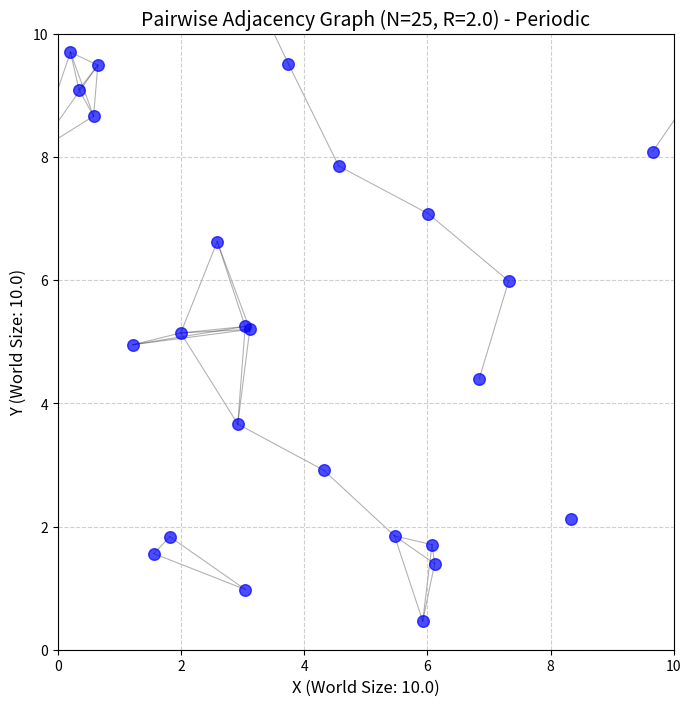
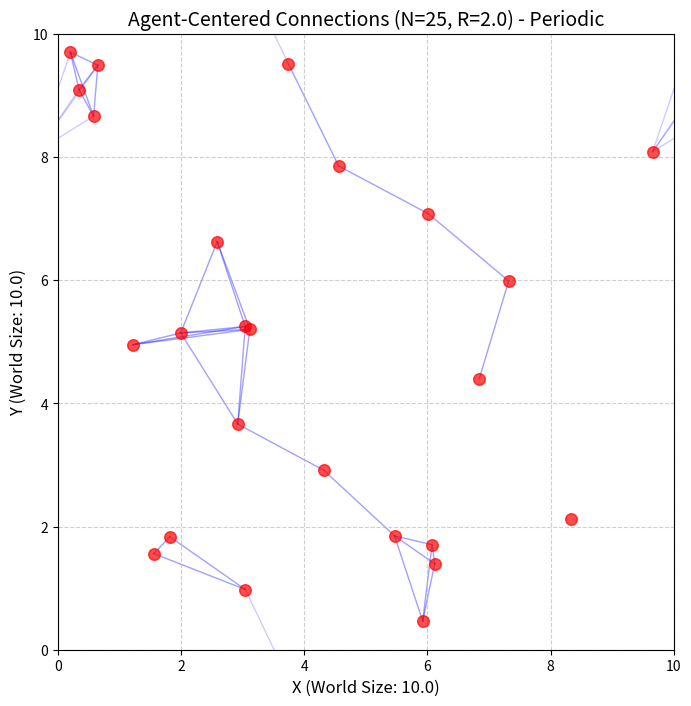

These charts were generated, in order, by the following Python code:
import numpy as np
import matplotlib.pyplot as plt
import random
from itertools import combinations

def plot_agent_connections(num_agents: int, 
                            world_size: float, 
                            radius: float, 
                            dot_size: int = 50, 
                            seed: int = None):
    """
    绘制两个快照，并正确处理周期性边界的连线：
    1. 普通邻接图：智能体之间距离在 radius 内则连线。
    2. 超边结构示意图：从每个智能体向其 radius 内的其他智能体连线。
    """
    if seed is not None:
        np.random.seed(seed)

    positions = np.random.uniform(0, world_size, (num_agents, 2))

    # --- Helper function to plot lines with periodic boundary conditions ---
    def plot_periodic_line(ax, p1, p2, world_size, color='k', alpha=0.3, linewidth=0.8, zorder=1):
        """
        绘制两点之间的连线，考虑周期性边界。
        p1, p2: 形状为 (2,) 的数组，代表点的坐标 [x, y]
        """
        dx_raw = p2[0] - p1[0]
        dy_raw = p2[1] - p1[1]

        # 计算考虑周期性边界的最短差值分量
        dx_periodic = (dx_raw + world_size / 2) % world_size - world_size / 2
        dy_periodic = (dy_raw + world_size / 2) % world_size - world_size / 2

        # 检查是否跨越了x边界
        if abs(dx_raw) > world_size / 2: # 实际的x差值大于L/2，说明最短路径跨边界
            # 画两段线
            # 第一段：从 p1 到 x 边界
            x_mid1_p1 = world_size if dx_raw < 0 else 0 # p1 接触的 x 边界 (如果p2在p1右边且跨界, p1到右边界L; 如果p2在p1左边且跨界, p1到左边界0)
            y_mid1_p1 = p1[1] + dy_periodic * (abs(x_mid1_p1 - p1[0]) / abs(dx_periodic)) if abs(dx_periodic) > 1e-7 else p1[1]
            
            ax.plot([p1[0], x_mid1_p1], [p1[1], y_mid1_p1], color=color, alpha=alpha, linewidth=linewidth, zorder=zorder)
            
            # 第二段：从另一侧 x 边界到 p2
            x_mid1_p2 = 0 if dx_raw < 0 else world_size # p2 接触的 x 边界 (与上面相反)
            y_mid1_p2 = p2[1] - dy_periodic * (abs(p2[0] - x_mid1_p2) / abs(dx_periodic)) if abs(dx_periodic) > 1e-7 else p2[1]
            ax.plot([x_mid1_p2, p2[0]], [y_mid1_p2, p2[1]], color=color, alpha=alpha, linewidth=linewidth, zorder=zorder)
        else: # x方向不跨界
            dx_to_plot = dx_raw # 直接使用原始x差值

        # 检查是否跨越了y边界
        if abs(dy_raw) > world_size / 2:
            # 画两段线
            y_mid2_p1 = world_size if dy_raw < 0 else 0
            x_mid2_p1 = p1[0] + dx_periodic * (abs(y_mid2_p1 - p1[1]) / abs(dy_periodic)) if abs(dy_periodic) > 1e-7 else p1[0]
            ax.plot([p1[0], x_mid2_p1], [p1[1], y_mid2_p1], color=color, alpha=alpha, linewidth=linewidth, zorder=zorder)

            y_mid2_p2 = 0 if dy_raw < 0 else world_size
            x_mid2_p2 = p2[0] - dx_periodic * (abs(p2[1] - y_mid2_p2) / abs(dy_periodic)) if abs(dy_periodic) > 1e-7 else p2[0]
            ax.plot([x_mid2_p2, p2[0]], [y_mid2_p2, p2[1]], color=color, alpha=alpha, linewidth=linewidth, zorder=zorder)
        else: # y方向不跨界
            dy_to_plot = dy_raw

        # 如果x和y方向都不跨界，则直接画一条直线
        if abs(dx_raw) <= world_size / 2 and abs(dy_raw) <= world_size / 2:
            ax.plot([p1[0], p2[0]], [p1[1], p2[1]], color=color, alpha=alpha, linewidth=linewidth, zorder=zorder)
        # 注意：如果同时跨越x和y边界，上面的逻辑会画出四条线段的近似（两条x跨界，两条y跨界），
        # 更精确的画法是找到对角线穿过的点，但这会更复杂。
        # 目前的简化逻辑是，如果x跨界，就画x跨界的两条线；如果y跨界，就画y跨界的两条线。
        # 如果只想画最短路径的那一条（或两条）线，逻辑需要调整。

    # --- 为了简化并直接使用最短矢量来画线 ---
    # 我们重新定义一个画线函数，它接受原始点和最短矢量
    def plot_shortest_path_line(ax, p1_coords, p2_coords, world_size, color, alpha, linewidth, zorder):
        """Plots a line between p1 and p2, handling periodic boundaries by drawing segments."""
        x1, y1 = p1_coords
        x2, y2 = p2_coords

        dx = x2 - x1
        dy = y2 - y1

        # Apply periodic boundary correction to find the shortest vector components
        if abs(dx) > world_size / 2:
            dx = dx - np.sign(dx) * world_size
        if abs(dy) > world_size / 2:
            dy = dy - np.sign(dy) * world_size
        
        # Target point for the shortest path line segment from p1
        x2_eff = x1 + dx
        y2_eff = y1 + dy

        # Now, draw segments if x2_eff or y2_eff are outside [0, world_size] due to dx, dy
        # This means the line segment (x1,y1) to (x2_eff,y2_eff) might cross boundaries
        
        points_to_plot_x = [x1]
        points_to_plot_y = [y1]

        # Handle X wrap-around
        if x2_eff > world_size: # Wrapped from left to right
            points_to_plot_x.extend([world_size, 0])
        elif x2_eff < 0: # Wrapped from right to left
            points_to_plot_x.extend([0, world_size])
        points_to_plot_x.append(x2_eff % world_size) # Ensure final x is within bounds

        # Handle Y wrap-around
        if y2_eff > world_size: # Wrapped from bottom to top
            points_to_plot_y.extend([world_size, 0])
        elif y2_eff < 0: # Wrapped from top to bottom
            points_to_plot_y.extend([0, world_size])
        points_to_plot_y.append(y2_eff % world_size) # Ensure final y is within bounds
        
        # This logic is still tricky for plotting.
        # A common way is to plot multiple "ghost" copies of the world.
        # For simplicity here, we'll use the shortest vector and plot segments.

        # Simplified approach: plot lines to 8 neighbors + original
        # This is often easier than complex line segmenting for visualization
        for i_offset in [-1, 0, 1]:
            for j_offset in [-1, 0, 1]:
                if i_offset == 0 and j_offset == 0:
                    p2_draw = p2_coords # Original p2
                else:
                    # p2 in a neighboring "ghost" cell
                    p2_draw = (p2_coords[0] + i_offset * world_size, 
                               p2_coords[1] + j_offset * world_size) 
                
                # Calculate distance to this potentially shifted p2
                current_dx = p2_draw[0] - p1_coords[0]
                current_dy = p2_draw[1] - p1_coords[1]
                dist_sq = current_dx**2 + current_dy**2

                if dist_sq <= radius**2 + 1e-9: # Check distance to this image of p2
                                                # (add small epsilon for float comparisons)
                    ax.plot([p1_coords[0], p2_draw[0]], [p1_coords[1], p2_draw[1]],
                            color=color, alpha=alpha, linewidth=linewidth, zorder=zorder)
                    # We only need to draw one shortest line.
                    # If we found a connection to a ghost, we are done for this pair.
                    # However, for the "Agent-Centered Group Connections" (图2), we draw from i to all its neighbors.
                    # So, for图2, this "draw once" logic is per (i,j) pair.
                    # For 图1 (Pairwise), we only need one line between i and j.

    # Recalculate dist_matrix without periodic correction for raw differences later
    # delta_raw = positions[:, np.newaxis, :] - positions[np.newaxis, :, :]
    # For shortest distance, we use the already corrected dist_matrix from the MIC
    
    # Recompute dist_matrix, this time it's the actual shortest distance due to MIC
    delta_mic = positions[:, np.newaxis, :] - positions[np.newaxis, :, :]
    delta_mic = (delta_mic + world_size / 2) % world_size - world_size / 2
    dist_matrix_mic = np.linalg.norm(delta_mic, axis=2)


    # --- 图1：普通邻接图 (使用修正后的画线逻辑) ---
    fig1, ax1 = plt.subplots(figsize=(8, 8))
    ax1.scatter(positions[:, 0], positions[:, 1], s=dot_size, c='blue', alpha=0.7, zorder=10) # zorder higher

    for i, j in combinations(range(num_agents), 2):
        if dist_matrix_mic[i, j] <= radius:
            # plot_periodic_line(ax1, positions[i], positions[j], world_size, color='k', alpha=0.3, linewidth=0.8, zorder=1)
            # Use the simpler ghosting method for plotting lines across boundaries
            plot_shortest_path_line_simplified(ax1, positions[i], positions[j], world_size, radius, 'k', 0.3, 0.8, 1)


    ax1.set_xlim(0, world_size)
    ax1.set_ylim(0, world_size)
    ax1.set_xlabel(f"X (World Size: {world_size})", fontsize=12)
    ax1.set_ylabel(f"Y (World Size: {world_size})", fontsize=12)
    ax1.set_title(f"Pairwise Adjacency Graph (N={num_agents}, R={radius}) - Periodic", fontsize=14)
    ax1.set_aspect('equal', adjustable='box')
    ax1.grid(True, linestyle='--', alpha=0.6)

    # --- 图2：突出显示以每个智能体为中心的“超边”结构 (使用修正后的画线逻辑) ---
    fig2, ax2 = plt.subplots(figsize=(8, 8))
    ax2.scatter(positions[:, 0], positions[:, 1], s=dot_size, c='red', alpha=0.7, zorder=10)

    for i in range(num_agents):
        for j in range(num_agents): # Iterate all, including self, but dist will be 0
            if i == j: continue 
            if dist_matrix_mic[i, j] <= radius:
                # plot_periodic_line(ax2, positions[i], positions[j], world_size, color='b', alpha=0.2, linewidth=1.0, zorder=1)
                plot_shortest_path_line_simplified(ax2, positions[i], positions[j], world_size, radius, 'b', 0.2, 1.0, 1)


    ax2.set_xlim(0, world_size)
    ax2.set_ylim(0, world_size)
    ax2.set_xlabel(f"X (World Size: {world_size})", fontsize=12)
    ax2.set_ylabel(f"Y (World Size: {world_size})", fontsize=12)
    ax2.set_title(f"Agent-Centered Connections (N={num_agents}, R={radius}) - Periodic", fontsize=14)
    ax2.set_aspect('equal', adjustable='box')
    ax2.grid(True, linestyle='--', alpha=0.6)

    plt.show()

# Helper function for simplified periodic line plotting
def plot_shortest_path_line_simplified(ax, p1_coords, p2_coords, world_size, radius_check, color, alpha, linewidth, zorder):
    """
    Plots the shortest line between p1 and p2 considering periodic boundaries.
    It iterates through the 8 neighboring "ghost" cells for p2 and p1 itself.
    """
    min_dist_sq = float('inf')
    best_p2_draw = p2_coords # Default to original p2

    # Check original and 8 ghost images of p2 relative to p1
    for dx_offset_factor in [-1, 0, 1]:
        for dy_offset_factor in [-1, 0, 1]:
            p2_candidate = (p2_coords[0] + dx_offset_factor * world_size,
                            p2_coords[1] + dy_offset_factor * world_size)
            
            dist_sq = (p1_coords[0] - p2_candidate[0])**2 + (p1_coords[1] - p2_candidate[1])**2
            
            if dist_sq < min_dist_sq:
                min_dist_sq = dist_sq
                best_p2_draw = p2_candidate
    
    # Only draw if the shortest distance is within the radius
    if min_dist_sq <= radius_check**2 + 1e-9: # Add epsilon for float comparison
        ax.plot([p1_coords[0], best_p2_draw[0]], [p1_coords[1], best_p2_draw[1]],
                color=color, alpha=alpha, linewidth=linewidth, zorder=zorder)


if __name__ == '__main__':
    NUM_AGENTS = 25
    WORLD_SIZE = 10.0
    RADIUS = 2.0
    DOT_SIZE = 70
    RANDOM_SEED = 42

    plot_agent_connections(NUM_AGENTS, WORLD_SIZE, RADIUS, DOT_SIZE, RANDOM_SEED)
    
    # Example with more obvious wrapping
    # plot_agent_connections(num_agents=5, world_size=10.0, radius=3.0, dot_size=100, seed=10) 
    # For seed=10 with N=5, R=3:
    # Agent positions might be:
    # [[8.6617615 , 4.50516897],
    # [redacted]
    #  [9.74587496, 9.4095982 ],
    #  [9.73307345, 2.4247674 ],
    #  [0.10933638, 3.663526  ]]
    # Agent 0 (8.6, 4.5) and Agent 1 (0.2, 1.8) should connect across boundary. dx_raw = -8.4, dx_periodic = 1.6